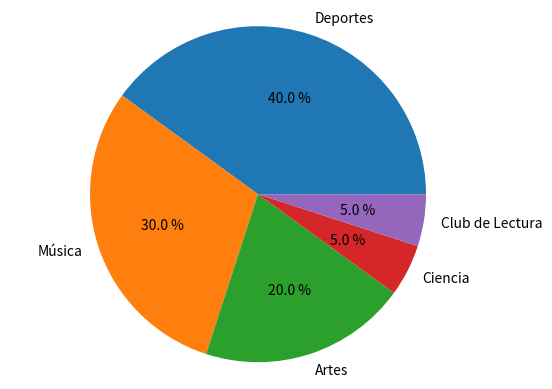

The matplotlib source for this figure:
import matplotlib.pyplot as plt

# Datos de participación en actividades extracurriculares
data_actividades = {
    'Actividad': ['Deportes', 'Música', 'Artes', 'Ciencia', 'Club de Lectura'],
    'Participación': [40, 30, 20, 5, 5]
}

# Hagan un gráfico de pastel :) 
plt.pie(data_actividades['Participación'], labels=data_actividades['Actividad'], autopct="%0.1f %%")
plt.axis("equal")
plt.show()